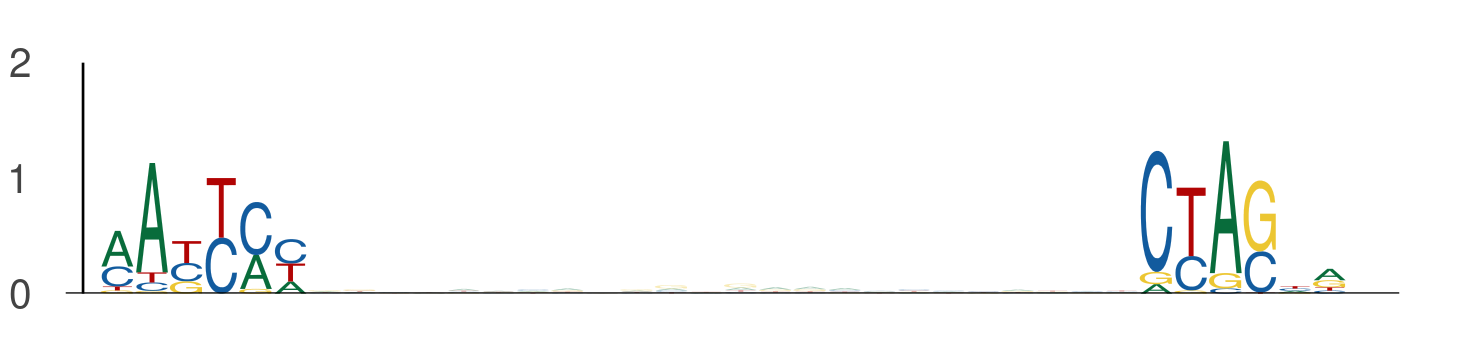

Values plotted in this chart, from the file beside it:
seq_index, start_position, end_position, is_reversed_complement
6072, 37, 43, 0
6072, 67, 73, 0
1702, 25, 31, 0
1702, 55, 61, 0
4887, 2, 8, 0
4887, 32, 38, 0
4887, 45, 51, 0
4887, 75, 81, 0
3297, 109, 115, 0
3297, 139, 145, 0
2988, 119, 125, 0
2988, 149, 155, 0
1387, 43, 49, 0
1387, 73, 79, 0
484, 110, 116, 0
484, 140, 146, 0
5454, 25, 31, 0
5454, 55, 61, 0
2040, 117, 123, 0
2040, 147, 153, 0
2203, 37, 43, 0
2203, 67, 73, 0
4231, 88, 94, 0
4231, 118, 124, 0
5565, 30, 36, 0
5565, 60, 66, 0
1273, 113, 119, 0
1273, 143, 149, 0
1273, 131, 137, 0
1273, 161, 167, 0
3449, 37, 43, 0
3449, 67, 73, 0
5009, 100, 106, 0
5009, 130, 136, 0
2747, 45, 51, 0
2747, 75, 81, 0
2747, 17, 23, 0
2747, 47, 53, 0
4124, 26, 32, 0
4124, 56, 62, 0
4124, 88, 94, 0
4124, 118, 124, 0
5157, 88, 94, 0
5157, 118, 124, 0
3446, 9, 15, 0
3446, 39, 45, 0
4771, 130, 136, 0
4771, 160, 166, 0
4876, 29, 35, 0
4876, 59, 65, 0
4876, 60, 66, 0
4876, 90, 96, 0
5810, 27, 33, 0
5810, 57, 63, 0
2509, 107, 113, 0
2509, 137, 143, 0
5092, 39, 45, 0
5092, 69, 75, 0
304, 88, 94, 0
304, 118, 124, 0
... 1,112 more rows
